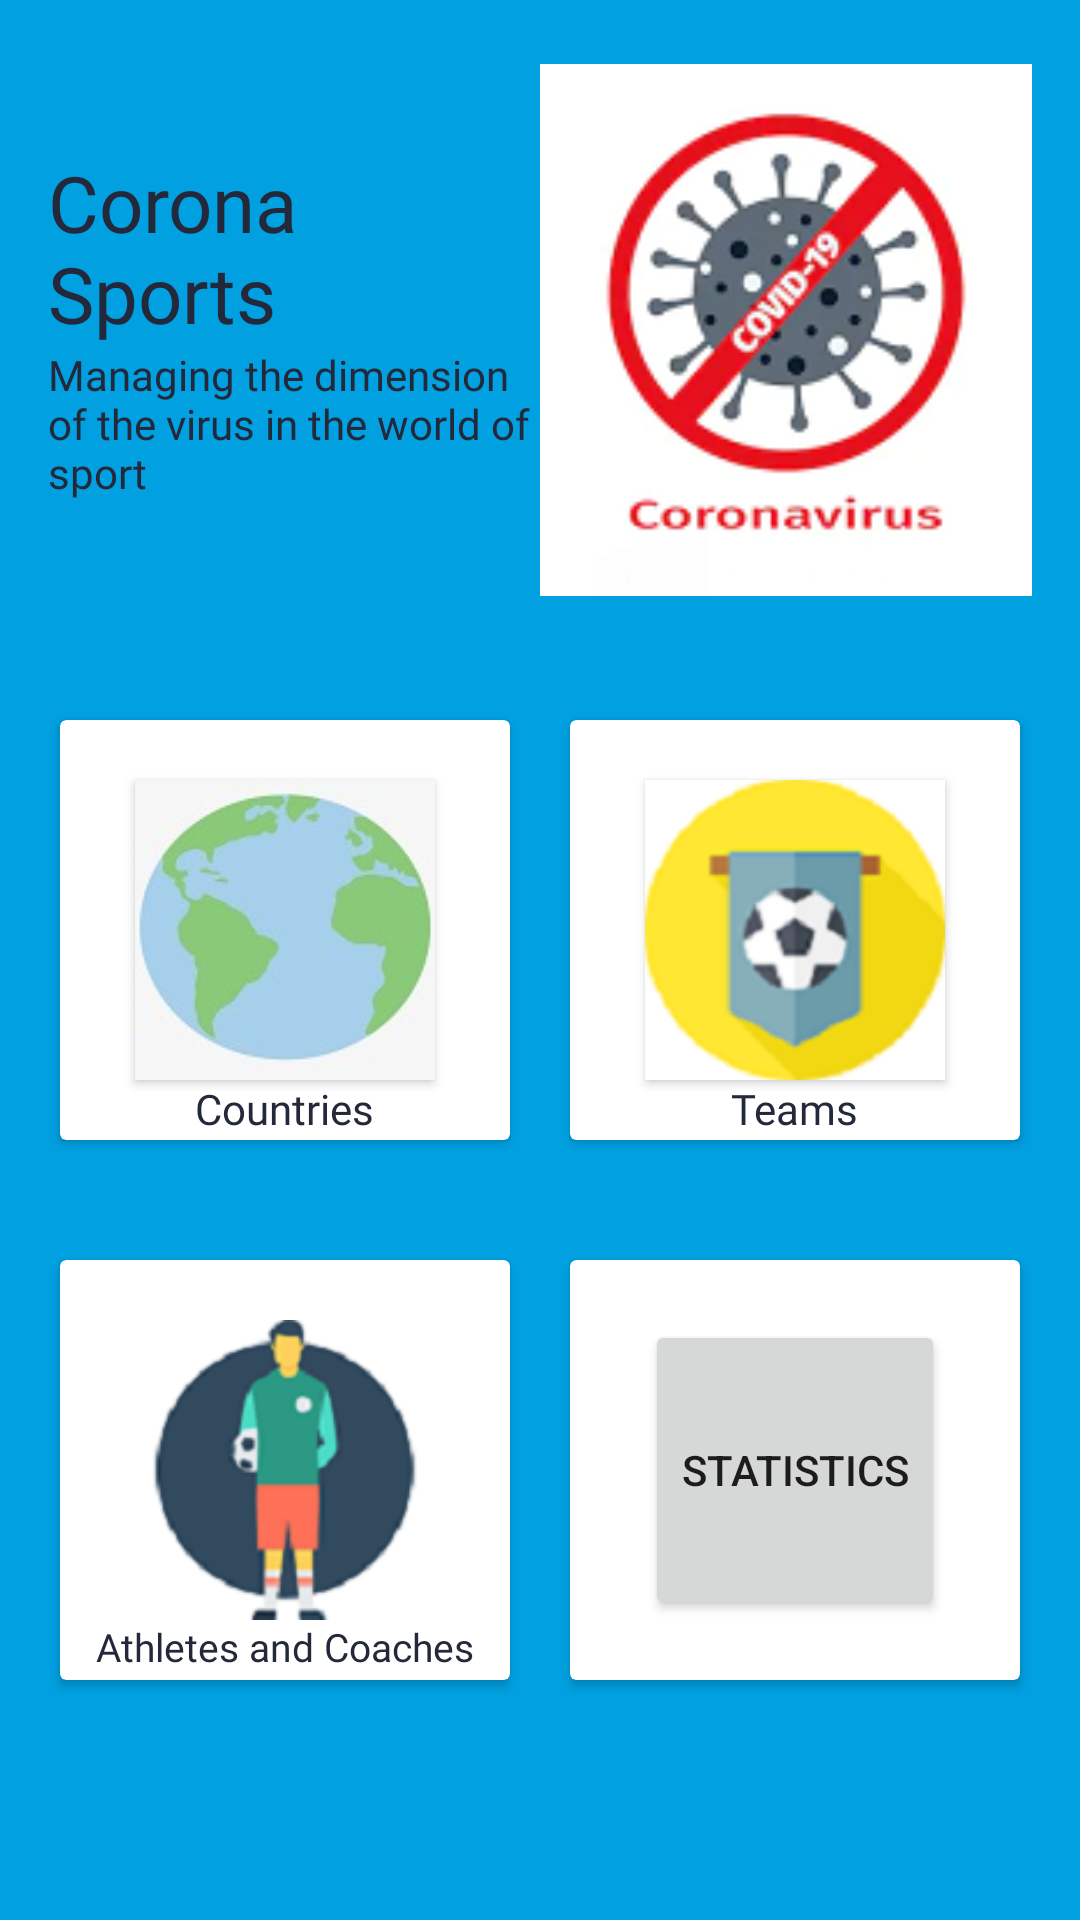

Here is an Android app screen rendered from its layout file. Give the layout XML and the strings, colors and styles it references.
<!-- AndroidManifest.xml: application theme AppTheme -->
<!-- res/layout/activity_main.xml -->
<?xml version="1.0" encoding="utf-8"?>
<ScrollView
    xmlns:android="http://schemas.android.com/apk/res/android"
    xmlns:app="http://schemas.android.com/apk/res-auto"
    xmlns:tools="http://schemas.android.com/tools"
    android:layout_width="match_parent"
    android:layout_height="match_parent"
    tools:context=".MainActivity"
    android:background="#01A0E1">

    <androidx.constraintlayout.widget.ConstraintLayout
        android:layout_width="match_parent"
        android:layout_height="wrap_content">


        <TextView
            android:id="@+id/textViewmain"
            android:layout_width="0dp"
            android:layout_height="wrap_content"
            android:layout_marginStart="16dp"
            android:layout_marginLeft="16dp"
            android:layout_marginTop="50dp"
            android:fontFamily="@font/baloo"
            android:text="@string/app_name"
            android:textColor="@color/darkblue"
            android:textSize="26sp"
            app:layout_constraintEnd_toStartOf="@+id/imageView"
            app:layout_constraintStart_toStartOf="parent"
            app:layout_constraintTop_toTopOf="parent" />

    <TextView
        android:id="@+id/textViewsubmain"
        android:layout_width="0dp"
        android:layout_height="wrap_content"
        android:layout_marginStart="16dp"
        android:layout_marginLeft="16dp"
        android:fontFamily="@font/baloo"
        android:textColor="@color/darkblue"
        android:text="@string/register_infected_people"
        app:layout_constraintEnd_toStartOf="@+id/imageView"
        app:layout_constraintStart_toStartOf="parent"
        app:layout_constraintTop_toBottomOf="@+id/textViewmain" />

    <ImageView
        android:id="@+id/imageView"
        android:layout_width="0dp"
        android:layout_height="180dp"
        android:layout_marginTop="20dp"
        android:layout_marginEnd="16dp"
        android:layout_marginRight="16dp"
        app:layout_constraintEnd_toEndOf="parent"
        app:layout_constraintStart_toEndOf="@+id/textViewmain"
        app:layout_constraintTop_toTopOf="parent"
        app:srcCompat="@drawable/coronavirus" />

    <LinearLayout
        android:id="@+id/linearLayout"
        android:layout_width="match_parent"
        android:layout_height="180dp"
        android:layout_marginTop="20dp"
        android:orientation="horizontal"
        android:padding="10dp"
        app:layout_constraintEnd_toEndOf="parent"
        app:layout_constraintStart_toStartOf="parent"
        app:layout_constraintTop_toBottomOf="@+id/imageView">


        <androidx.cardview.widget.CardView
            android:layout_width="0dp"
            android:layout_height="match_parent"
            android:layout_weight="1"
            android:layout_margin="10dp">

        <RelativeLayout
            android:layout_width="match_parent"
            android:layout_height="match_parent">


            <Button
                android:id="@+id/bpaises"
                android:layout_width="100dp"
                android:layout_height="100dp"
                android:background="@drawable/mundo_icon"
                android:layout_centerInParent="true"
                android:onClick="bpaises"/>
            <TextView
                android:layout_width="wrap_content"
                android:layout_height="wrap_content"
                android:layout_below="@+id/bpaises"
                android:text="@string/country"
                android:textColor="@color/darkblue"
                android:layout_centerHorizontal="true"
                android:fontFamily="@font/aclonica"
                />

        </RelativeLayout>
        </androidx.cardview.widget.CardView>

            <androidx.cardview.widget.CardView
                android:layout_width="0dp"
                android:layout_height="match_parent"
                android:layout_weight="1"
                android:layout_margin="10dp">

                <RelativeLayout
                    android:layout_width="match_parent"
                    android:layout_height="match_parent">

            <Button
                android:id="@+id/bequipas"
                android:layout_width="100dp"
                android:layout_height="100dp"
                android:layout_centerInParent="true"
                android:background="@drawable/pequipa"
                android:onClick="bequipas" />
            <TextView
                android:layout_width="wrap_content"
                android:layout_height="wrap_content"
                android:layout_below="@+id/bequipas"
                android:text="@string/team"
                android:textColor="@color/darkblue"
                android:layout_centerHorizontal="true"
                android:fontFamily="@font/aclonica" />


        </RelativeLayout>

        </androidx.cardview.widget.CardView>

    </LinearLayout>

    <LinearLayout
        android:layout_width="match_parent"
        android:layout_height="180dp"
        android:orientation="horizontal"
        android:padding="10dp"
        app:layout_constraintEnd_toEndOf="parent"
        app:layout_constraintStart_toStartOf="parent"
        app:layout_constraintTop_toBottomOf="@+id/linearLayout">

        <androidx.cardview.widget.CardView
            android:layout_width="0dp"
            android:layout_height="match_parent"
            android:layout_weight="1"
            android:layout_margin="10dp">

    <RelativeLayout
        android:layout_width="match_parent"
        android:layout_height="match_parent">

        <Button
            android:id="@+id/bjogador"
            android:layout_width="100dp"
            android:layout_height="100dp"
            android:layout_centerInParent="true"
            android:onClick="bjogador"
            android:background="@drawable/pjogadores"/>
        <TextView
            android:layout_width="wrap_content"
            android:layout_height="wrap_content"
            android:layout_below="@+id/bjogador"
            android:text="@string/players_and_managers"
            android:textSize="13sp"
            android:textColor="@color/darkblue"
            android:layout_centerHorizontal="true"
            android:fontFamily="@font/aclonica" />


            </RelativeLayout>

        </androidx.cardview.widget.CardView>

        <androidx.cardview.widget.CardView
            android:layout_width="0dp"
            android:layout_height="match_parent"
            android:layout_weight="1"
            android:layout_margin="10dp">

        <RelativeLayout
            android:layout_width="match_parent"
            android:layout_height="match_parent">

        <Button
            android:id="@+id/bestatisticas"
            android:layout_width="100dp"
            android:layout_height="100dp"
            android:layout_centerInParent="true"
            android:onClick="bestatistica"
            android:text="@string/statistic" />

        </RelativeLayout>

        </androidx.cardview.widget.CardView>

    </LinearLayout>

    </androidx.constraintlayout.widget.ConstraintLayout>



</ScrollView>
<!-- resources referenced by this layout -->
<resources>
  <color name="darkblue">#23283a</color>
  <!-- drawable coronavirus: png bitmap (drawable, 26009 bytes) -->
  <!-- drawable mundo_icon: png bitmap (drawable, 5181 bytes) -->
  <!-- drawable pequipa: png bitmap (drawable-v24, 10723 bytes) -->
  <!-- drawable pjogadores: png bitmap (drawable-v24, 11892 bytes) -->
  <string name="app_name" translatable="false">Corona Sports</string>
  <string name="country">Countries</string>
  <string name="players_and_managers">Athletes and Coaches</string>
  <string name="register_infected_people">Managing the dimension of the virus in the world of sport</string>
  <string name="statistic">Statistics</string>
  <string name="team">Teams</string>
  <style name="AppTheme" parent="Theme.AppCompat.Light.DarkActionBar">
          
          <item name="colorPrimary">#01A0E1</item>
          <item name="colorPrimaryDark">#23283a</item>
          <item name="colorAccent">#23283a</item>
      </style>
</resources>
